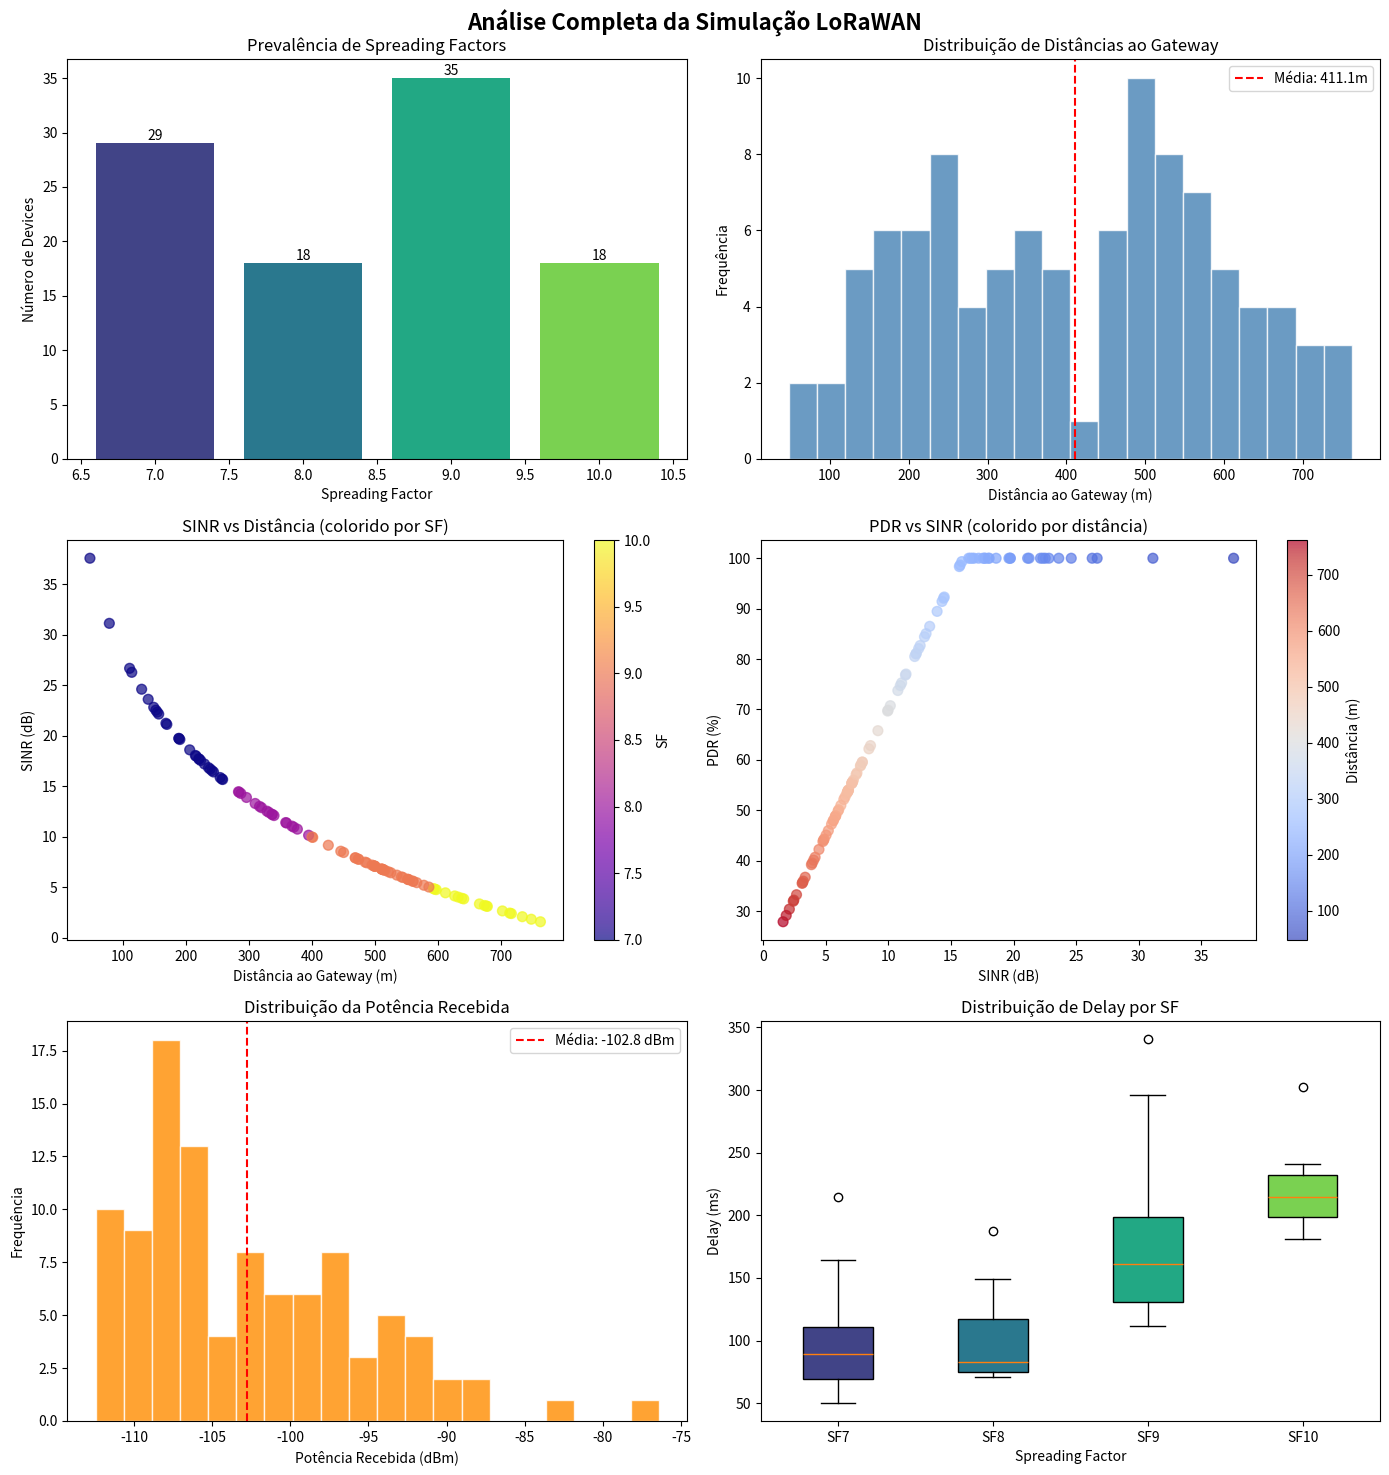
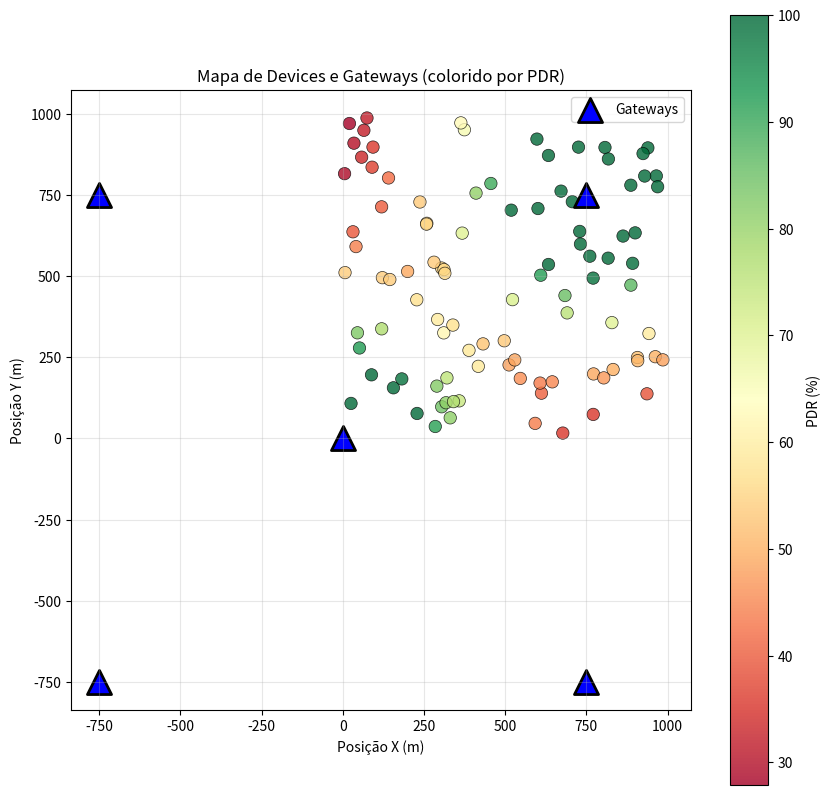

Here is the Python script that generated these plots, in order:
import numpy as np
import pandas as pd
from collections import defaultdict, Counter
import matplotlib.pyplot as plt

# Parâmetros da simulação baseados no arquivo ns-3
N_DEVICES = 100  # Número de end devices
N_GATEWAYS = 5   # Número de gateways
SIDE_LENGTH = 1000  # Área quadrada em metros
TX_POWER = 14.0  # dBm
PL0 = 40.0       # Path loss referência a 1m
N_PATHLOSS = 3.0 # Expoente path loss
NOISE_FIGURE = 6.0  # dB
BANDWIDTH = 125e3  # Hz (SF12/BW125)
NOISE_FLOOR = -174 + 10*np.log10(BANDWIDTH) + NOISE_FIGURE  # dBm
SIM_TIME = 604800  # 1 semana em segundos
APP_PERIOD = 14400  # 2 horas por pacote
PAQUETES_ENV = int(SIM_TIME / APP_PERIOD)  # ~42 pacotes por device

# Posições fixas dos gateways (como no código ns-3)
GW_POS = np.array([
    [0, 0],
    [750, -750],
    [-750, 750],
    [750, 750],
    [-750, -750]
])

def calculate_pathloss(distance):
    """Path loss log-distance: PL = PL0 + 10*n*log10(d/1)"""
    if distance == 0:
        return 0
    return PL0 + 10 * N_PATHLOSS * np.log10(distance)

def calculate_sinr(tx_pos, gw_pos, interference=3.0):
    """SINR = RxPower - Noise - Interference (simplificado para LoRa)"""
    dist = np.linalg.norm(tx_pos - gw_pos)
    pathloss = calculate_pathloss(dist)
    rx_power = TX_POWER - pathloss
    sinr = rx_power - NOISE_FLOOR - interference
    return max(sinr, -20)  # SINR mínimo -20dB

def sf_from_sinr(sinr):
    """Mapeia SINR para SF baseado em thresholds ADR típicos LoRaWAN"""
    if sinr > 15: return 7
    elif sinr > 10: return 8
    elif sinr > 5: return 9
    elif sinr > 0: return 10
    elif sinr > -5: return 11
    else: return 12

def simulate_packets(pdr):
    """Simula pacotes recebidos baseado em PDR (probabilidade de entrega)"""
    pac_enviados = PAQUETES_ENV
    pac_recebidos = np.random.binomial(pac_enviados, pdr / 100)
    return pac_enviados, pac_recebidos

def simulate_delay(sf):
    """Delay aproximado baseado em SF (tempo no ar + ACK, simplificado)"""
    airtime = {7: 0.05, 8: 0.07, 9: 0.11, 10: 0.18, 11: 0.34, 12: 0.61}  # segundos
    return airtime.get(sf, 0.61) * 1000 + np.random.exponential(50)  # ms + variação

# Gerar posições aleatórias dos devices
np.random.seed(42)
device_pos = np.random.uniform(0, SIDE_LENGTH, (N_DEVICES, 2))

# Simulação principal
results = []
sf_counts = Counter()

for dev_id in range(N_DEVICES):
    tx_pos = device_pos[dev_id]
    best_gw_idx = np.argmin([np.linalg.norm(tx_pos - gw) for gw in GW_POS])
    best_dist = np.linalg.norm(tx_pos - GW_POS[best_gw_idx])
    
    sinr_db = calculate_sinr(tx_pos, GW_POS[best_gw_idx])
    rx_power = TX_POWER - calculate_pathloss(best_dist)  # Potência recebida
    sf = sf_from_sinr(sinr_db)
    sf_counts[sf] += 1
    
    # PDR baseado em SINR (threshold típico LoRa)
    pdr = min(100, max(0, 20 + sinr_db * 5))  # ~100% se SINR>16dB
    pac_env, pac_rec = simulate_packets(pdr)
    delay_ms = simulate_delay(sf)
    
    results.append({
        'Device': dev_id,
        'Dist_GW_m': best_dist,
        'SINR_dB': sinr_db,
        'RxPower_dBm': rx_power,
        'SF': sf,
        'Pac_Env': pac_env,
        'Pac_Rec': pac_rec,
        'PDR_%': pdr,
        'Delay_ms': delay_ms
    })

# DataFrame e estatísticas
df = pd.DataFrame(results)

## Estatísticas Globais
print("=== PREVISÕES LoRaWAN (semelhante a LoraWanNewSimulation.cc) ===")
print(f"SINR médio: {df['SINR_dB'].mean():.2f} dB")
print(f"Potência recebida média: {df['RxPower_dBm'].mean():.2f} dBm")
print(f"Total pacotes enviados: {df['Pac_Env'].sum()}")
print(f"Total pacotes recebidos: {df['Pac_Rec'].sum()}")
print(f"PDR médio: {df['PDR_%'].mean():.2f}%")
print(f"Delay médio: {df['Delay_ms'].mean():.2f} ms")
print("\nPrevalência de Spreading Factors:")
for sf, count in sf_counts.most_common():
    perc = 100 * count / N_DEVICES
    print(f"  SF{sf}: {count} devices ({perc:.1f}%)")

## Estatísticas Detalhadas por Variável
print("\n" + "="*60)
print("ANÁLISE DETALHADA DAS VARIÁVEIS")
print("="*60)

# Distância ao Gateway
print("\nDISTÂNCIA AO GATEWAY (m):")
print(f"   Mínima:  {df['Dist_GW_m'].min():.2f} m")
print(f"   Máxima:  {df['Dist_GW_m'].max():.2f} m")
print(f"   Média:   {df['Dist_GW_m'].mean():.2f} m")
print(f"   Mediana: {df['Dist_GW_m'].median():.2f} m")
print(f"   Desvio:  {df['Dist_GW_m'].std():.2f} m")

# SINR
print("\nSINR (dB):")
print(f"   Mínimo:  {df['SINR_dB'].min():.2f} dB")
print(f"   Máximo:  {df['SINR_dB'].max():.2f} dB")
print(f"   Média:   {df['SINR_dB'].mean():.2f} dB")
print(f"   Mediana: {df['SINR_dB'].median():.2f} dB")
print(f"   Desvio:  {df['SINR_dB'].std():.2f} dB")

# Potência Recebida
print("\nPOTÊNCIA RECEBIDA (dBm):")
print(f"   Mínima:  {df['RxPower_dBm'].min():.2f} dBm")
print(f"   Máxima:  {df['RxPower_dBm'].max():.2f} dBm")
print(f"   Média:   {df['RxPower_dBm'].mean():.2f} dBm")
print(f"   Mediana: {df['RxPower_dBm'].median():.2f} dBm")
print(f"   Desvio:  {df['RxPower_dBm'].std():.2f} dBm")

# PDR
print("\nPDR - PACKET DELIVERY RATIO (%):")
print(f"   Mínimo:  {df['PDR_%'].min():.2f}%")
print(f"   Máximo:  {df['PDR_%'].max():.2f}%")
print(f"   Média:   {df['PDR_%'].mean():.2f}%")
print(f"   Mediana: {df['PDR_%'].median():.2f}%")
print(f"   Desvio:  {df['PDR_%'].std():.2f}%")

# Delay
print("\nDELAY (ms):")
print(f"   Mínimo:  {df['Delay_ms'].min():.2f} ms")
print(f"   Máximo:  {df['Delay_ms'].max():.2f} ms")
print(f"   Média:   {df['Delay_ms'].mean():.2f} ms")
print(f"   Mediana: {df['Delay_ms'].median():.2f} ms")
print(f"   Desvio:  {df['Delay_ms'].std():.2f} ms")

# Análise de correlações
print("\nCORRELAÇÕES ENTRE VARIÁVEIS:")
corr_dist_sinr = df['Dist_GW_m'].corr(df['SINR_dB'])
corr_sinr_pdr = df['SINR_dB'].corr(df['PDR_%'])
corr_dist_pdr = df['Dist_GW_m'].corr(df['PDR_%'])
corr_sf_delay = df['SF'].corr(df['Delay_ms'])
print(f"   Distância vs SINR:  {corr_dist_sinr:.3f}")
print(f"   SINR vs PDR:        {corr_sinr_pdr:.3f}")
print(f"   Distância vs PDR:   {corr_dist_pdr:.3f}")
print(f"   SF vs Delay:        {corr_sf_delay:.3f}")

## Salvar resultados (como sinrdata.csv no ns-3)
df.to_csv('lora_predicoes.csv', index=False)
print("\nDados salvos em 'lora_predicoes.csv'")

# ============================================================
# GRÁFICOS DE ANÁLISE COMPLETA
# ============================================================
fig, axes = plt.subplots(3, 2, figsize=(14, 15))
fig.suptitle('Análise Completa da Simulação LoRaWAN', fontsize=16, fontweight='bold')

# 1. Prevalência de SF
ax1 = axes[0, 0]
sf_counts_df = pd.DataFrame.from_dict(sf_counts, orient='index', columns=['Count']).sort_index()
colors_sf = plt.cm.viridis(np.linspace(0.2, 0.8, len(sf_counts_df)))
ax1.bar(sf_counts_df.index, sf_counts_df['Count'], color=colors_sf)
ax1.set_xlabel('Spreading Factor')
ax1.set_ylabel('Número de Devices')
ax1.set_title('Prevalência de Spreading Factors')
for i, (sf, row) in enumerate(sf_counts_df.iterrows()):
    ax1.annotate(f'{row["Count"]}', (sf, row['Count']), ha='center', va='bottom')

# 2. Histograma de Distâncias
ax2 = axes[0, 1]
ax2.hist(df['Dist_GW_m'], bins=20, color='steelblue', edgecolor='white', alpha=0.8)
ax2.axvline(df['Dist_GW_m'].mean(), color='red', linestyle='--', label=f'Média: {df["Dist_GW_m"].mean():.1f}m')
ax2.set_xlabel('Distância ao Gateway (m)')
ax2.set_ylabel('Frequência')
ax2.set_title('Distribuição de Distâncias ao Gateway')
ax2.legend()

# 3. SINR vs Distância
ax3 = axes[1, 0]
scatter1 = ax3.scatter(df['Dist_GW_m'], df['SINR_dB'], c=df['SF'], cmap='plasma', alpha=0.7, s=50)
ax3.set_xlabel('Distância ao Gateway (m)')
ax3.set_ylabel('SINR (dB)')
ax3.set_title('SINR vs Distância (colorido por SF)')
cbar1 = plt.colorbar(scatter1, ax=ax3)
cbar1.set_label('SF')

# 4. PDR vs SINR
ax4 = axes[1, 1]
scatter2 = ax4.scatter(df['SINR_dB'], df['PDR_%'], c=df['Dist_GW_m'], cmap='coolwarm', alpha=0.7, s=50)
ax4.set_xlabel('SINR (dB)')
ax4.set_ylabel('PDR (%)')
ax4.set_title('PDR vs SINR (colorido por distância)')
cbar2 = plt.colorbar(scatter2, ax=ax4)
cbar2.set_label('Distância (m)')

# 5. Histograma de Potência Recebida
ax5 = axes[2, 0]
ax5.hist(df['RxPower_dBm'], bins=20, color='darkorange', edgecolor='white', alpha=0.8)
ax5.axvline(df['RxPower_dBm'].mean(), color='red', linestyle='--', label=f'Média: {df["RxPower_dBm"].mean():.1f} dBm')
ax5.set_xlabel('Potência Recebida (dBm)')
ax5.set_ylabel('Frequência')
ax5.set_title('Distribuição da Potência Recebida')
ax5.legend()

# 6. Boxplot de Delay por SF
ax6 = axes[2, 1]
df_grouped = [df[df['SF'] == sf]['Delay_ms'].values for sf in sorted(df['SF'].unique())]
bp = ax6.boxplot(df_grouped, labels=[f'SF{sf}' for sf in sorted(df['SF'].unique())], patch_artist=True)
colors_box = plt.cm.viridis(np.linspace(0.2, 0.8, len(df_grouped)))
for patch, color in zip(bp['boxes'], colors_box):
    patch.set_facecolor(color)
ax6.set_xlabel('Spreading Factor')
ax6.set_ylabel('Delay (ms)')
ax6.set_title('Distribuição de Delay por SF')

plt.tight_layout()
plt.savefig('analise_completa.png', dpi=150, bbox_inches='tight')
print("Gráfico completo salvo em 'analise_completa.png'")
plt.show()

# Gráfico extra: Mapa de posições dos devices
fig2, ax = plt.subplots(figsize=(10, 10))
scatter_map = ax.scatter(device_pos[:, 0], device_pos[:, 1], c=df['PDR_%'], cmap='RdYlGn', 
                          s=80, alpha=0.8, edgecolors='black', linewidth=0.5)
ax.scatter(GW_POS[:, 0], GW_POS[:, 1], c='blue', marker='^', s=300, label='Gateways', edgecolors='black', linewidth=2)
ax.set_xlabel('Posição X (m)')
ax.set_ylabel('Posição Y (m)')
ax.set_title('Mapa de Devices e Gateways (colorido por PDR)')
ax.legend(loc='upper right')
ax.set_aspect('equal')
ax.grid(True, alpha=0.3)
cbar = plt.colorbar(scatter_map, ax=ax)
cbar.set_label('PDR (%)')
plt.savefig('mapa_devices.png', dpi=150, bbox_inches='tight')
print("Mapa salvo em 'mapa_devices.png'")
plt.show()
